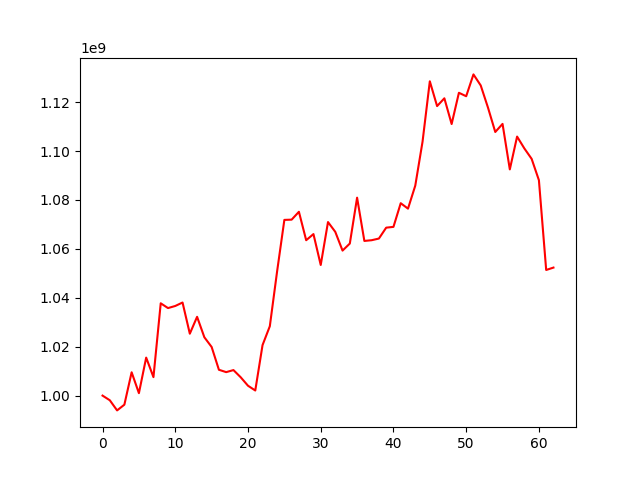

The file beside this chart, header and first rows:
, 0
0, 1000000000
1, 998096054
2, 993955171
3, 996292647
4, 1009534310
5, 1001005053
6, 1015538197
7, 1007555493
8, 1037747317
9, 1035788777
10, 1036650771
11, 1038061048
12, 1025314125
13, 1032217438
14, 1023849891
15, 1019887705
16, 1010564767
17, 1009601096
18, 1010439678
19, 1007485283
20, 1004040275
21, 1002091695
22, 1020657646
23, 1028366425
24, 1050753958
25, 1071842881
26, 1071941740
27, 1075157761
28, 1063535316
29, 1066040062
30, 1053404393
31, 1070955122
32, 1066958083
33, 1059291965
34, 1062174122
35, 1080925957
36, 1063241335
37, 1063533243
38, 1064217049
39, 1068664693
40, 1068991586
41, 1078661870
42, 1076441953
43, 1085851098
44, 1103821562
45, 1128511553
46, 1118373557
47, 1121553306
48, 1111032986
49, 1123812616
50, 1122400360
51, 1131326691
52, 1126806466
53, 1117730917
54, 1107780493
55, 1111089730
56, 1092484421
57, 1105906069
58, 1101054450
59, 1096799760
... 3 more rows
